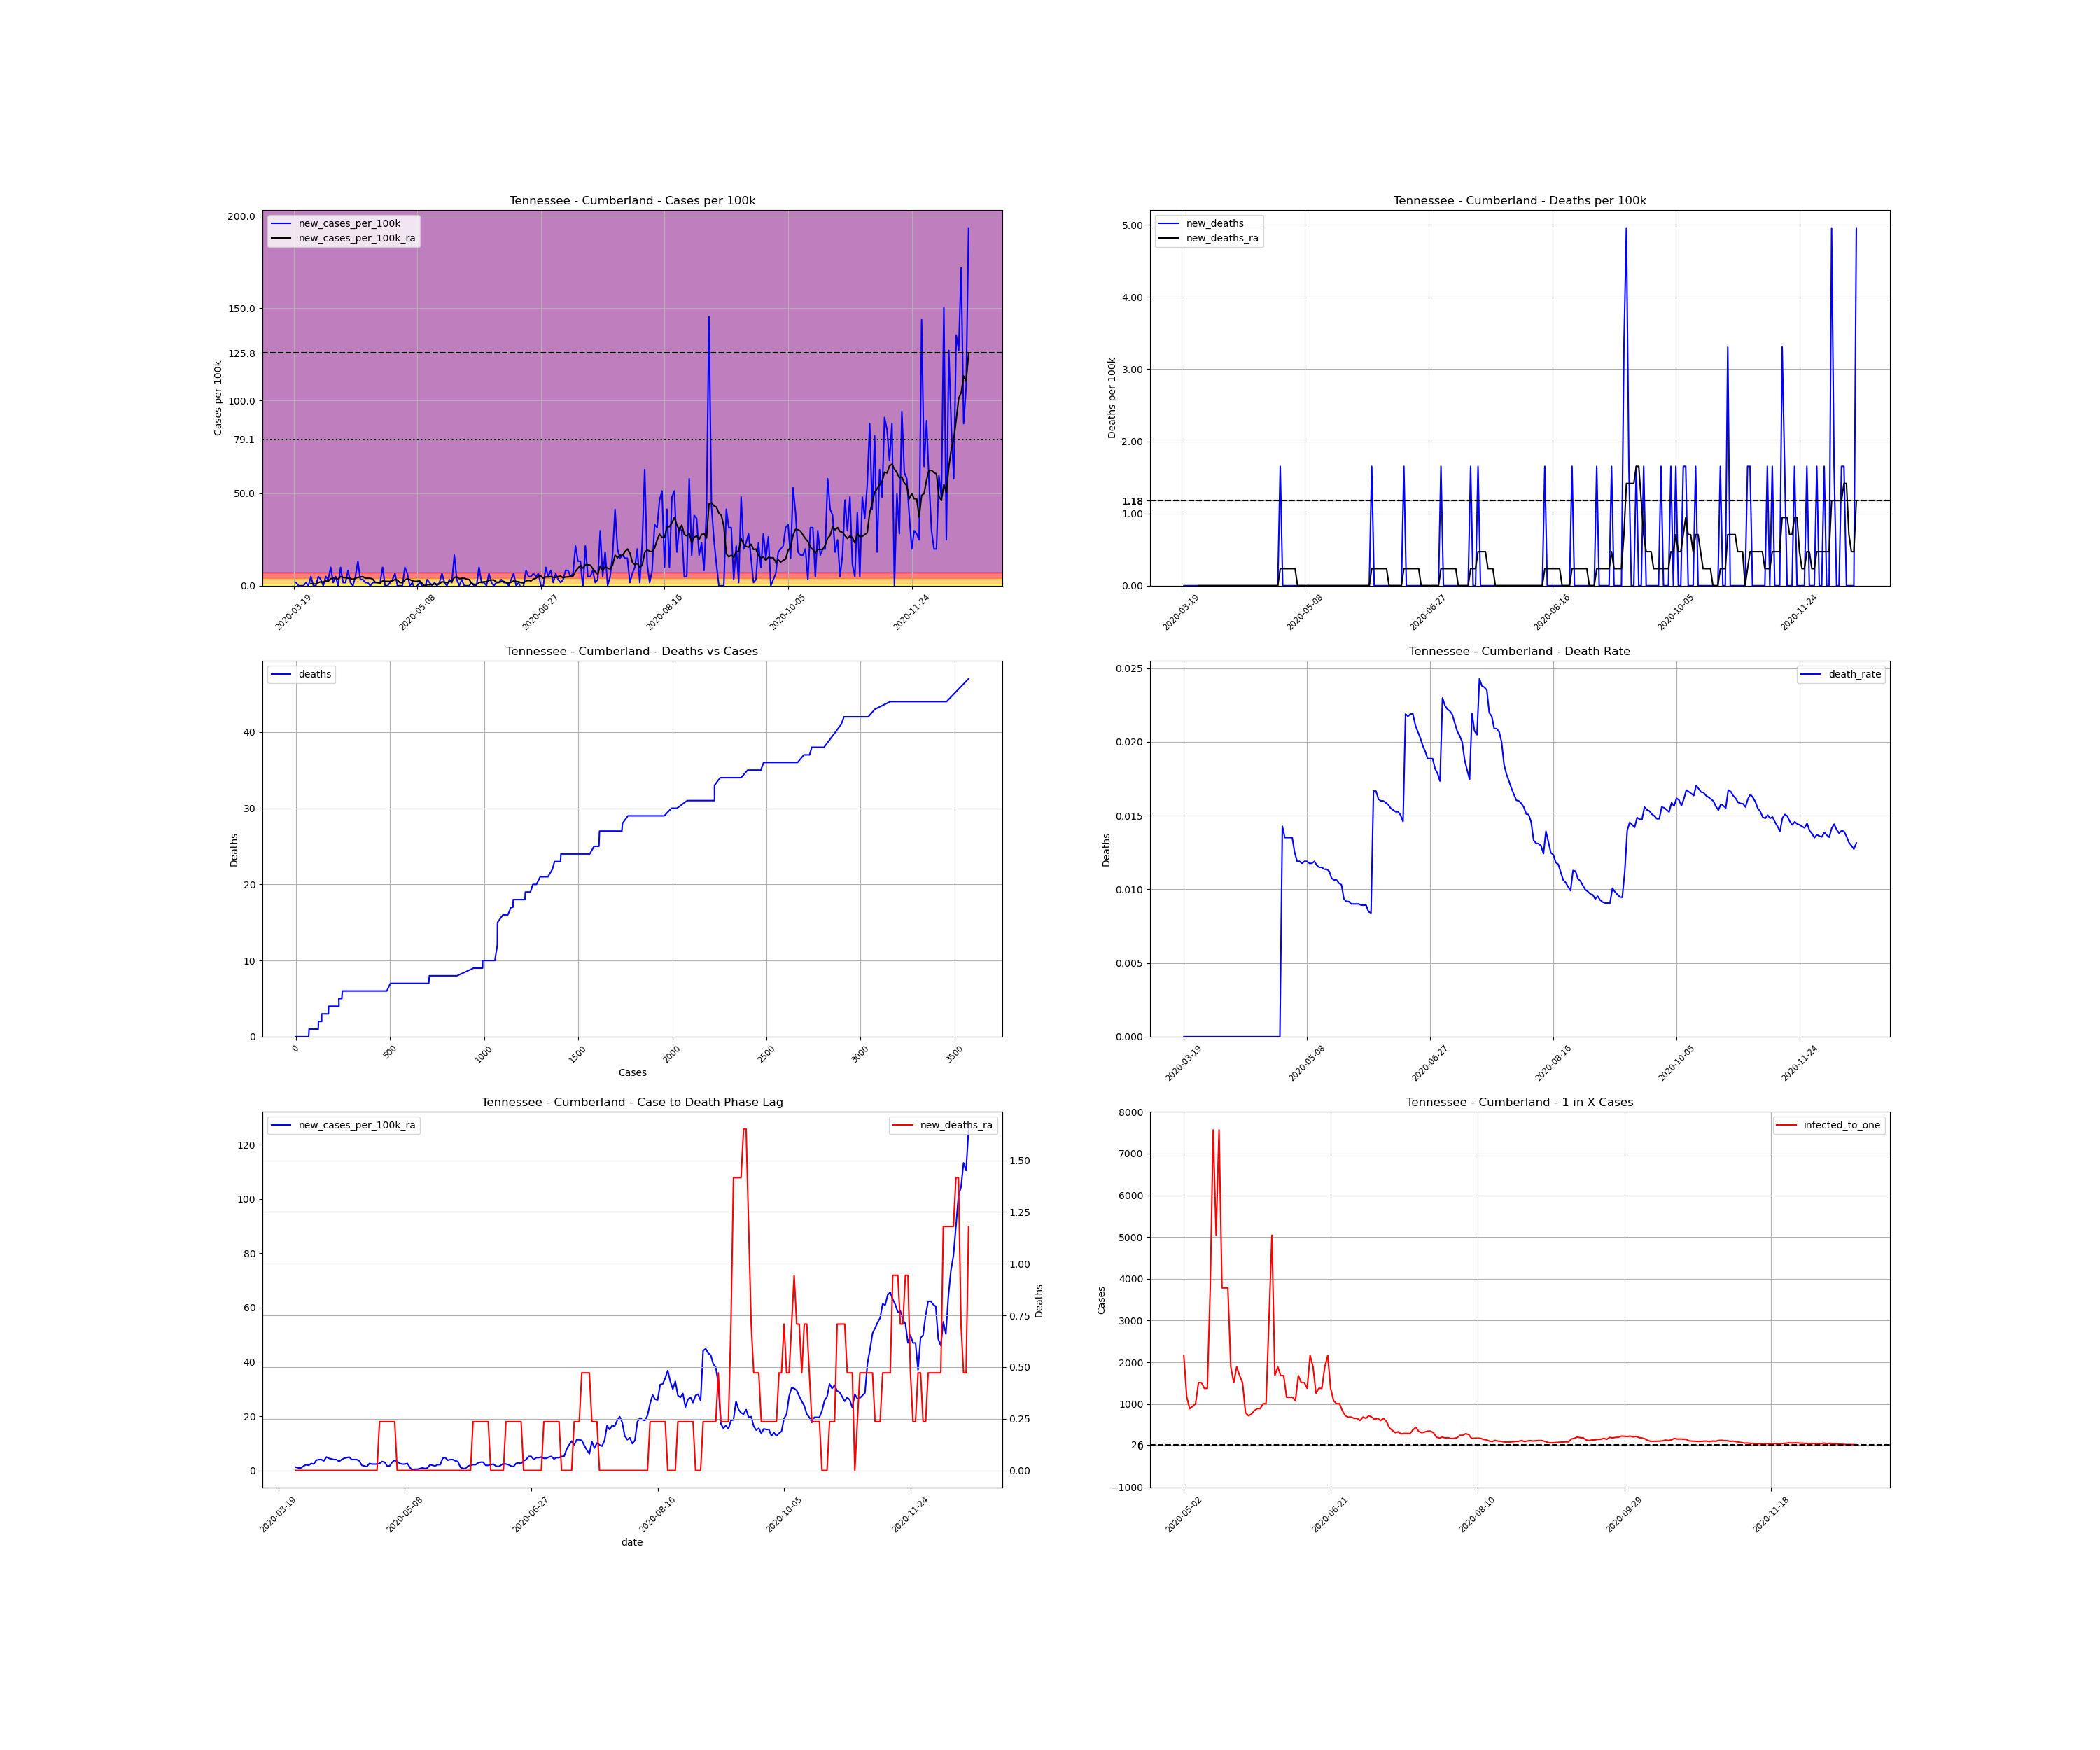

The table this chart was drawn from, first rows:
, date, county, state, fips, cases, deaths, COUNTY, STNAME, CTYNAME, POPESTIMATE2019, cases_per_100k, deaths_per_100k, death_rate, new_cases, new_cases_per_100k, new_deaths, new_cases_per_100k_ra, new_deaths_ra, active_cases, infected_to_one
205170, 2020-03-19, Cumberland, Tennessee, 47035, 1, 0.0, 35, Tennessee, Cumberland, 60520, 1.652, 0.0, 0.0, , , , , , , 
205171, 2020-03-20, Cumberland, Tennessee, 47035, 2, 0.0, 35, Tennessee, Cumberland, 60520, 3.305, 0.0, 0.0, 1.0, 1.652, 0.0, , , , 
205172, 2020-03-21, Cumberland, Tennessee, 47035, 2, 0.0, 35, Tennessee, Cumberland, 60520, 3.305, 0.0, 0.0, 0.0, 0.0, 0.0, , , , 
205173, 2020-03-22, Cumberland, Tennessee, 47035, 2, 0.0, 35, Tennessee, Cumberland, 60520, 3.305, 0.0, 0.0, 0.0, 0.0, 0.0, , , , 
205174, 2020-03-23, Cumberland, Tennessee, 47035, 2, 0.0, 35, Tennessee, Cumberland, 60520, 3.305, 0.0, 0.0, 0.0, 0.0, 0.0, , , , 
205175, 2020-03-24, Cumberland, Tennessee, 47035, 3, 0.0, 35, Tennessee, Cumberland, 60520, 4.957, 0.0, 0.0, 1.0, 1.652, 0.0, , , , 
205176, 2020-03-25, Cumberland, Tennessee, 47035, 3, 0.0, 35, Tennessee, Cumberland, 60520, 4.957, 0.0, 0.0, 0.0, 0.0, 0.0, , , , 
205177, 2020-03-26, Cumberland, Tennessee, 47035, 6, 0.0, 35, Tennessee, Cumberland, 60520, 9.914, 0.0, 0.0, 3.0, 4.957, 0.0, 1.18, 0.0, , 
205178, 2020-03-27, Cumberland, Tennessee, 47035, 6, 0.0, 35, Tennessee, Cumberland, 60520, 9.914, 0.0, 0.0, 0.0, 0.0, 0.0, 0.9442, 0.0, 5.0, 3026
205179, 2020-03-28, Cumberland, Tennessee, 47035, 6, 0.0, 35, Tennessee, Cumberland, 60520, 9.914, 0.0, 0.0, 0.0, 0.0, 0.0, 0.9442, 0.0, 4.0, 3782
205180, 2020-03-29, Cumberland, Tennessee, 47035, 9, 0.0, 35, Tennessee, Cumberland, 60520, 14.87, 0.0, 0.0, 3.0, 4.957, 0.0, 1.652, 0.0, 7.0, 2161
205181, 2020-03-30, Cumberland, Tennessee, 47035, 11, 0.0, 35, Tennessee, Cumberland, 60520, 18.18, 0.0, 0.0, 2.0, 3.305, 0.0, 2.124, 0.0, 9.0, 1681
205182, 2020-03-31, Cumberland, Tennessee, 47035, 11, 0.0, 35, Tennessee, Cumberland, 60520, 18.18, 0.0, 0.0, 0.0, 0.0, 0.0, 1.888, 0.0, 9.0, 1681
205183, 2020-04-01, Cumberland, Tennessee, 47035, 14, 0.0, 35, Tennessee, Cumberland, 60520, 23.13, 0.0, 0.0, 3.0, 4.957, 0.0, 2.597, 0.0, 11.0, 1375
205184, 2020-04-02, Cumberland, Tennessee, 47035, 16, 0.0, 35, Tennessee, Cumberland, 60520, 26.44, 0.0, 0.0, 2.0, 3.305, 0.0, 2.36, 0.0, 13.0, 1164
205185, 2020-04-03, Cumberland, Tennessee, 47035, 22, 0.0, 35, Tennessee, Cumberland, 60520, 36.35, 0.0, 0.0, 6.0, 9.914, 0.0, 3.777, 0.0, 16.0, 945.6
205186, 2020-04-04, Cumberland, Tennessee, 47035, 23, 0.0, 35, Tennessee, Cumberland, 60520, 38, 0.0, 0.0, 1.0, 1.652, 0.0, 4.013, 0.0, 17.0, 890
205187, 2020-04-05, Cumberland, Tennessee, 47035, 26, 0.0, 35, Tennessee, Cumberland, 60520, 42.96, 0.0, 0.0, 3.0, 4.957, 0.0, 4.013, 0.0, 20.0, 756.5
205188, 2020-04-06, Cumberland, Tennessee, 47035, 26, 0.0, 35, Tennessee, Cumberland, 60520, 42.96, 0.0, 0.0, 0.0, 0.0, 0.0, 3.541, 0.0, 17.0, 890
205189, 2020-04-07, Cumberland, Tennessee, 47035, 32, 0.0, 35, Tennessee, Cumberland, 60520, 52.88, 0.0, 0.0, 6.0, 9.914, 0.0, 4.957, 0.0, 21.0, 720.5
205190, 2020-04-08, Cumberland, Tennessee, 47035, 33, 0.0, 35, Tennessee, Cumberland, 60520, 54.53, 0.0, 0.0, 1.0, 1.652, 0.0, 4.485, 0.0, 22.0, 687.7
205191, 2020-04-09, Cumberland, Tennessee, 47035, 34, 0.0, 35, Tennessee, Cumberland, 60520, 56.18, 0.0, 0.0, 1.0, 1.652, 0.0, 4.249, 0.0, 20.0, 756.5
205192, 2020-04-10, Cumberland, Tennessee, 47035, 39, 0.0, 35, Tennessee, Cumberland, 60520, 64.44, 0.0, 0.0, 5.0, 8.262, 0.0, 4.013, 0.0, 23.0, 657.8
205193, 2020-04-11, Cumberland, Tennessee, 47035, 40, 0.0, 35, Tennessee, Cumberland, 60520, 66.09, 0.0, 0.0, 1.0, 1.652, 0.0, 4.013, 0.0, 18.0, 840.6
205194, 2020-04-12, Cumberland, Tennessee, 47035, 40, 0.0, 35, Tennessee, Cumberland, 60520, 66.09, 0.0, 0.0, 0.0, 0.0, 0.0, 3.305, 0.0, 17.0, 890
205195, 2020-04-13, Cumberland, Tennessee, 47035, 43, 0.0, 35, Tennessee, Cumberland, 60520, 71.05, 0.0, 0.0, 3.0, 4.957, 0.0, 4.013, 0.0, 17.0, 890
205196, 2020-04-14, Cumberland, Tennessee, 47035, 51, 0.0, 35, Tennessee, Cumberland, 60520, 84.27, 0.0, 0.0, 8.0, 13.22, 0.0, 4.485, 0.0, 25.0, 605.2
205197, 2020-04-15, Cumberland, Tennessee, 47035, 53, 0.0, 35, Tennessee, Cumberland, 60520, 87.57, 0.0, 0.0, 2.0, 3.305, 0.0, 4.721, 0.0, 21.0, 720.5
205198, 2020-04-16, Cumberland, Tennessee, 47035, 55, 0.0, 35, Tennessee, Cumberland, 60520, 90.88, 0.0, 0.0, 2.0, 3.305, 0.0, 4.957, 0.0, 22.0, 687.7
205199, 2020-04-17, Cumberland, Tennessee, 47035, 56, 0.0, 35, Tennessee, Cumberland, 60520, 92.53, 0.0, 0.0, 1.0, 1.652, 0.0, 4.013, 0.0, 22.0, 687.7
205200, 2020-04-18, Cumberland, Tennessee, 47035, 57, 0.0, 35, Tennessee, Cumberland, 60520, 94.18, 0.0, 0.0, 1.0, 1.652, 0.0, 4.013, 0.0, 18.0, 840.6
205201, 2020-04-19, Cumberland, Tennessee, 47035, 57, 0.0, 35, Tennessee, Cumberland, 60520, 94.18, 0.0, 0.0, 0.0, 0.0, 0.0, 4.013, 0.0, 17.0, 890
205202, 2020-04-20, Cumberland, Tennessee, 47035, 58, 0.0, 35, Tennessee, Cumberland, 60520, 95.84, 0.0, 0.0, 1.0, 1.652, 0.0, 3.541, 0.0, 18.0, 840.6
205203, 2020-04-21, Cumberland, Tennessee, 47035, 59, 0.0, 35, Tennessee, Cumberland, 60520, 97.49, 0.0, 0.0, 1.0, 1.652, 0.0, 1.888, 0.0, 16.0, 945.6
205204, 2020-04-22, Cumberland, Tennessee, 47035, 60, 0.0, 35, Tennessee, Cumberland, 60520, 99.14, 0.0, 0.0, 1.0, 1.652, 0.0, 1.652, 0.0, 9.0, 1681
205205, 2020-04-23, Cumberland, Tennessee, 47035, 61, 0.0, 35, Tennessee, Cumberland, 60520, 100.8, 0.0, 0.0, 1.0, 1.652, 0.0, 1.416, 0.0, 8.0, 1891
205206, 2020-04-24, Cumberland, Tennessee, 47035, 67, 0.0, 35, Tennessee, Cumberland, 60520, 110.7, 0.0, 0.0, 6.0, 9.914, 0.0, 2.597, 0.0, 12.0, 1261
205207, 2020-04-25, Cumberland, Tennessee, 47035, 67, 0.0, 35, Tennessee, Cumberland, 60520, 110.7, 0.0, 0.0, 0.0, 0.0, 0.0, 2.36, 0.0, 11.0, 1375
205208, 2020-04-26, Cumberland, Tennessee, 47035, 67, 0.0, 35, Tennessee, Cumberland, 60520, 110.7, 0.0, 0.0, 0.0, 0.0, 0.0, 2.36, 0.0, 10.0, 1513
205209, 2020-04-27, Cumberland, Tennessee, 47035, 68, 0.0, 35, Tennessee, Cumberland, 60520, 112.4, 0.0, 0.0, 1.0, 1.652, 0.0, 2.36, 0.0, 11.0, 1375
205210, 2020-04-28, Cumberland, Tennessee, 47035, 70, 1.0, 35, Tennessee, Cumberland, 60520, 115.7, 1.652, 0.01429, 2.0, 3.305, 1.652, 2.597, 0.236, 12.0, 1261
205211, 2020-04-29, Cumberland, Tennessee, 47035, 74, 1.0, 35, Tennessee, Cumberland, 60520, 122.3, 1.652, 0.01351, 4.0, 6.609, 0.0, 3.305, 0.236, 15.0, 1009
205212, 2020-04-30, Cumberland, Tennessee, 47035, 74, 1.0, 35, Tennessee, Cumberland, 60520, 122.3, 1.652, 0.01351, 0.0, 0.0, 0.0, 3.069, 0.236, 14.0, 1081
205213, 2020-05-01, Cumberland, Tennessee, 47035, 74, 1.0, 35, Tennessee, Cumberland, 60520, 122.3, 1.652, 0.01351, 0.0, 0.0, 0.0, 1.652, 0.236, 13.0, 1164
205214, 2020-05-02, Cumberland, Tennessee, 47035, 74, 1.0, 35, Tennessee, Cumberland, 60520, 122.3, 1.652, 0.01351, 0.0, 0.0, 0.0, 1.652, 0.236, 7.0, 2161
205215, 2020-05-03, Cumberland, Tennessee, 47035, 80, 1.0, 35, Tennessee, Cumberland, 60520, 132.2, 1.652, 0.0125, 6.0, 9.914, 0.0, 3.069, 0.236, 13.0, 1164
205216, 2020-05-04, Cumberland, Tennessee, 47035, 84, 1.0, 35, Tennessee, Cumberland, 60520, 138.8, 1.652, 0.0119, 4.0, 6.609, 0.0, 3.777, 0.236, 17.0, 890
205217, 2020-05-05, Cumberland, Tennessee, 47035, 84, 1.0, 35, Tennessee, Cumberland, 60520, 138.8, 1.652, 0.0119, 0.0, 0.0, 0.0, 3.305, 0.0, 16.0, 945.6
205218, 2020-05-06, Cumberland, Tennessee, 47035, 85, 1.0, 35, Tennessee, Cumberland, 60520, 140.4, 1.652, 0.01176, 1.0, 1.652, 0.0, 2.597, 0.0, 15.0, 1009
205219, 2020-05-07, Cumberland, Tennessee, 47035, 84, 1.0, 35, Tennessee, Cumberland, 60520, 138.8, 1.652, 0.0119, -1.0, -1.652, 0.0, 2.36, 0.0, 10.0, 1513
205220, 2020-05-08, Cumberland, Tennessee, 47035, 84, 1.0, 35, Tennessee, Cumberland, 60520, 138.8, 1.652, 0.0119, 0.0, 0.0, 0.0, 2.36, 0.0, 10.0, 1513
205221, 2020-05-09, Cumberland, Tennessee, 47035, 85, 1.0, 35, Tennessee, Cumberland, 60520, 140.4, 1.652, 0.01176, 1.0, 1.652, 0.0, 2.597, 0.0, 11.0, 1375
205222, 2020-05-10, Cumberland, Tennessee, 47035, 85, 1.0, 35, Tennessee, Cumberland, 60520, 140.4, 1.652, 0.01176, 0.0, 0.0, 0.0, 1.18, 0.0, 11.0, 1375
205223, 2020-05-11, Cumberland, Tennessee, 47035, 84, 1.0, 35, Tennessee, Cumberland, 60520, 138.8, 1.652, 0.0119, -1.0, -1.652, 0.0, 0.0, 0.0, 4.0, 3782
205224, 2020-05-12, Cumberland, Tennessee, 47035, 86, 1.0, 35, Tennessee, Cumberland, 60520, 142.1, 1.652, 0.01163, 2.0, 3.305, 0.0, 0.4721, 0.0, 2.0, 7565
205225, 2020-05-13, Cumberland, Tennessee, 47035, 87, 1.0, 35, Tennessee, Cumberland, 60520, 143.8, 1.652, 0.01149, 1.0, 1.652, 0.0, 0.4721, 0.0, 3.0, 5043
205226, 2020-05-14, Cumberland, Tennessee, 47035, 87, 1.0, 35, Tennessee, Cumberland, 60520, 143.8, 1.652, 0.01149, 0.0, 0.0, 0.0, 0.7081, 0.0, 2.0, 7565
205227, 2020-05-15, Cumberland, Tennessee, 47035, 88, 1.0, 35, Tennessee, Cumberland, 60520, 145.4, 1.652, 0.01136, 1.0, 1.652, 0.0, 0.9442, 0.0, 4.0, 3782
205228, 2020-05-16, Cumberland, Tennessee, 47035, 88, 1.0, 35, Tennessee, Cumberland, 60520, 145.4, 1.652, 0.01136, 0.0, 0.0, 0.0, 0.7081, 0.0, 4.0, 3782
205229, 2020-05-17, Cumberland, Tennessee, 47035, 89, 1.0, 35, Tennessee, Cumberland, 60520, 147.1, 1.652, 0.01124, 1.0, 1.652, 0.0, 0.9442, 0.0, 4.0, 3782
... 214 more rows
